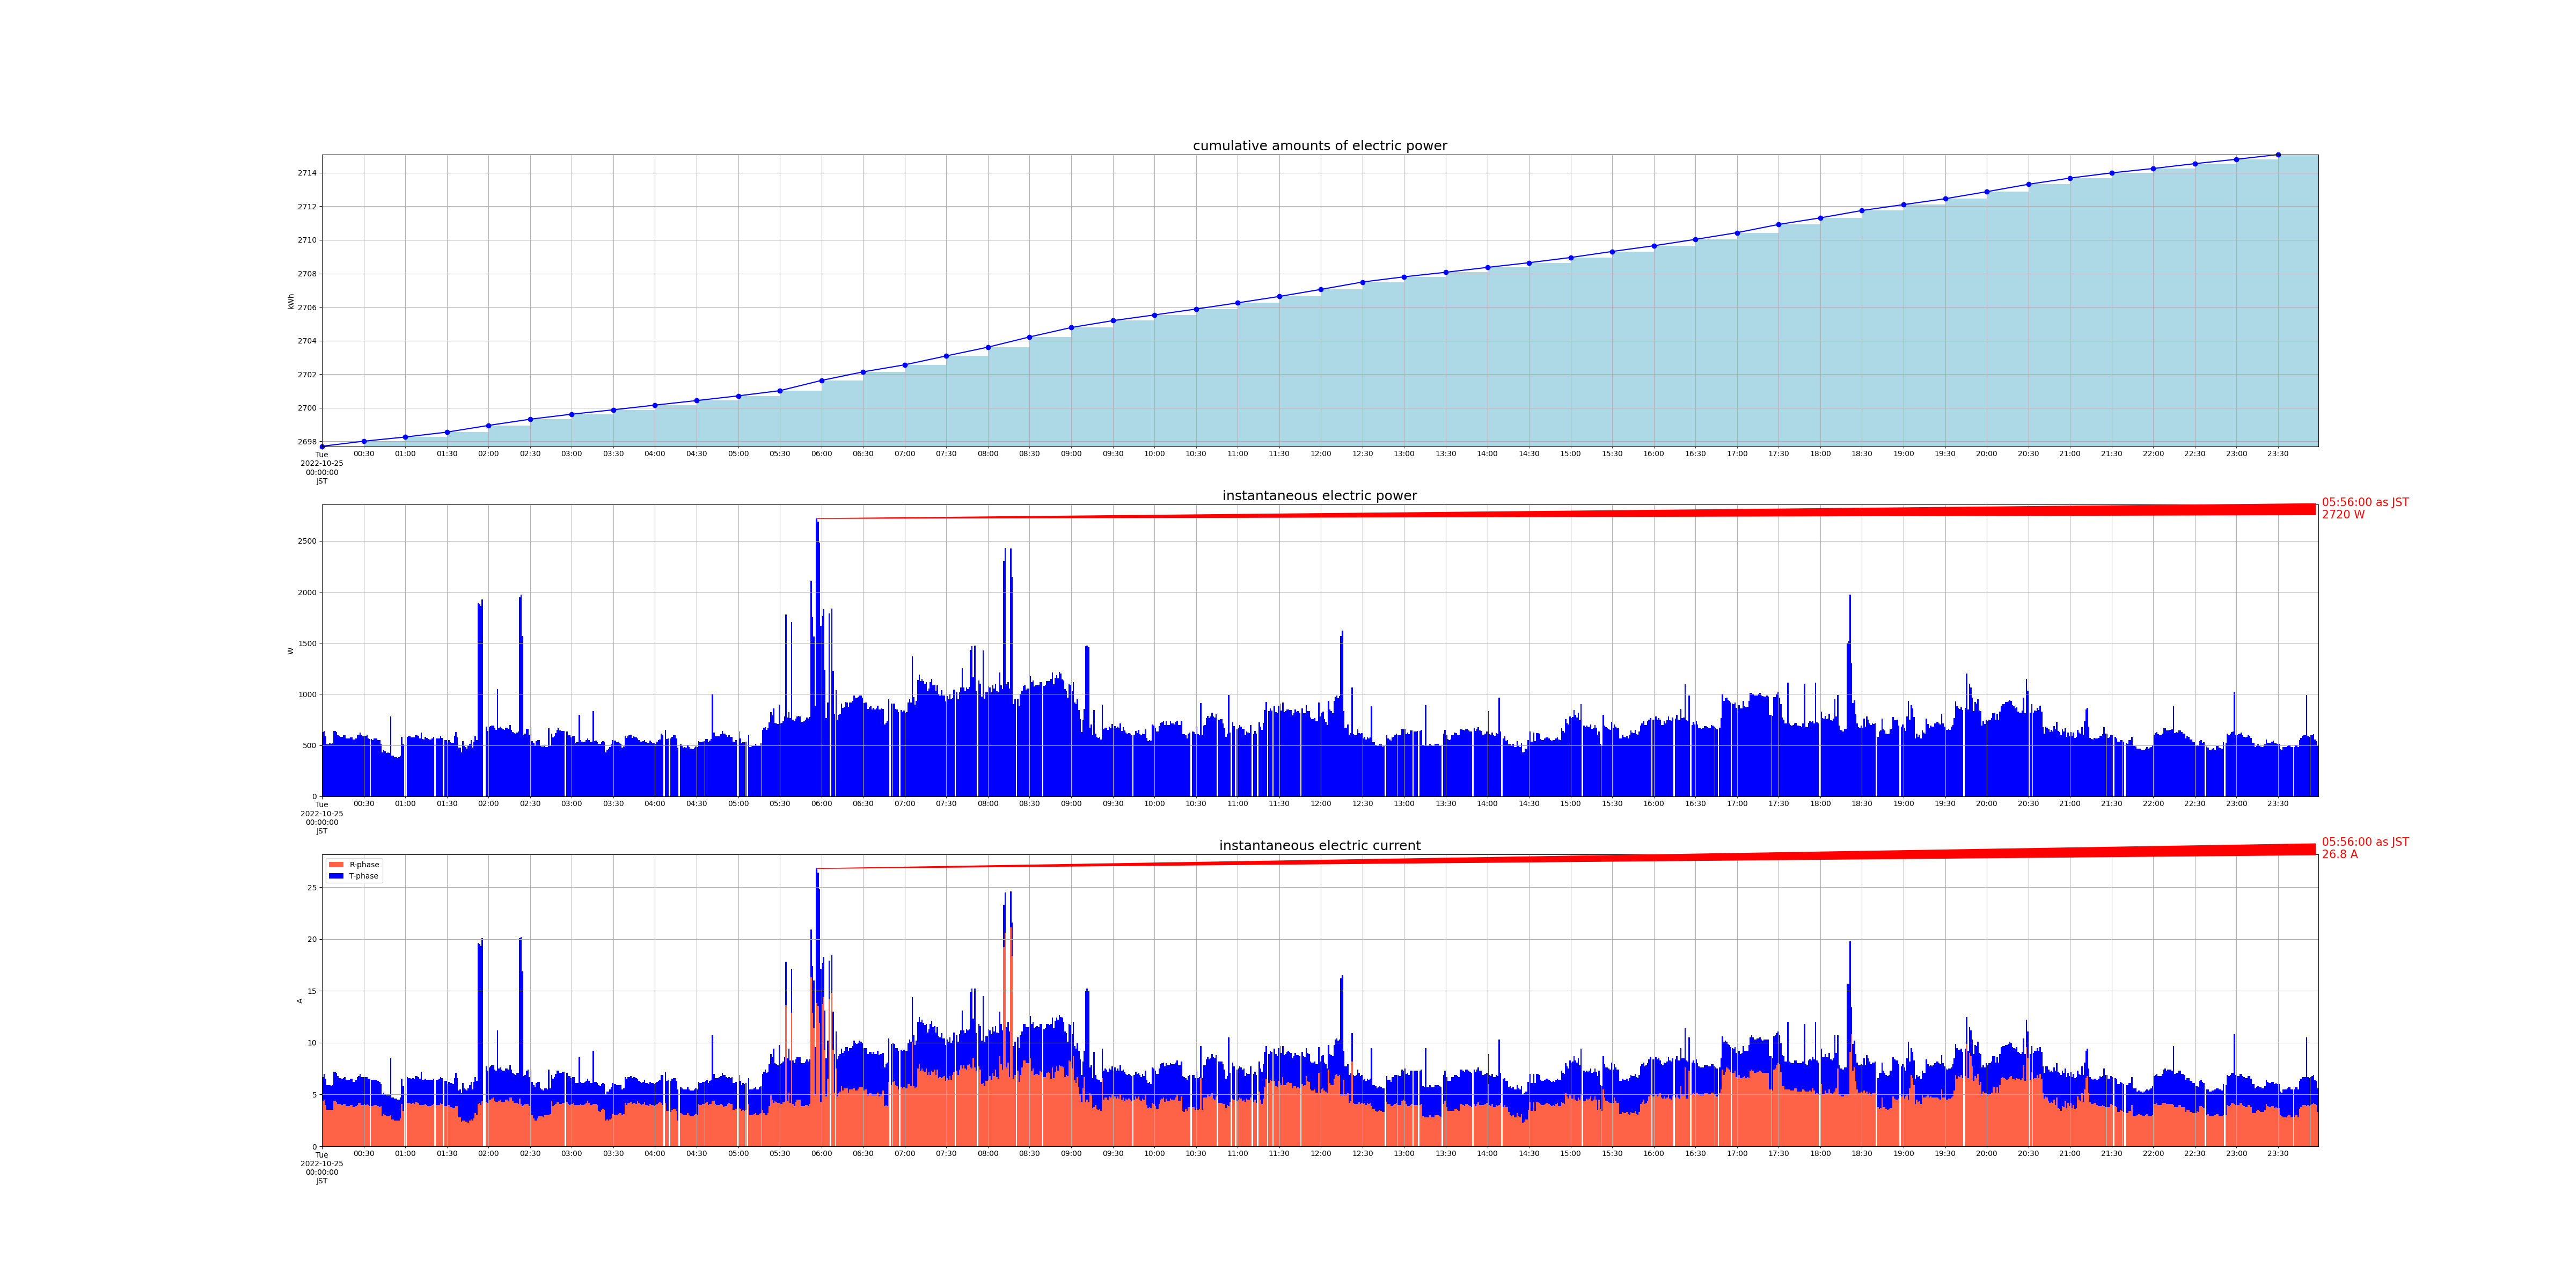

Source data for this figure (header and first rows):
measured_at, sensor_id, cumlative_kwh, instant_watt, instant_ampere_R, instant_ampere_T
2022-10-25 00:00:00+09:00, smartmeter, , 628.0, , 
2022-10-25 00:00:00+09:00, smartmeter, , , 4.4, 2.3
2022-10-25 00:00:00+09:00, smartmeter, 2698, , , 
2022-10-25 00:01:01+09:00, smartmeter, , 640.0, , 
2022-10-25 00:01:01+09:00, smartmeter, , , 4.5, 2.5
2022-10-25 00:02:00+09:00, smartmeter, , 588.0, , 
2022-10-25 00:02:00+09:00, smartmeter, , , 4.0, 2.5
2022-10-25 00:03:00+09:00, smartmeter, , 516.0, , 
2022-10-25 00:03:00+09:00, smartmeter, , , 3.5, 2.4
2022-10-25 00:04:01+09:00, smartmeter, , 508.0, , 
2022-10-25 00:04:01+09:00, smartmeter, , , 3.5, 2.4
2022-10-25 00:05:00+09:00, smartmeter, , 520.0, , 
2022-10-25 00:05:00+09:00, smartmeter, , , 3.5, 2.4
2022-10-25 00:06:01+09:00, smartmeter, , 512.0, , 
2022-10-25 00:06:01+09:00, smartmeter, , , 3.5, 2.3
2022-10-25 00:07:00+09:00, smartmeter, , 520.0, , 
2022-10-25 00:07:00+09:00, smartmeter, , , 3.5, 2.4
2022-10-25 00:08:00+09:00, smartmeter, , 640.0, , 
2022-10-25 00:08:00+09:00, smartmeter, , , 4.4, 2.8
2022-10-25 00:09:00+09:00, smartmeter, , 640.0, , 
2022-10-25 00:09:00+09:00, smartmeter, , , 4.4, 2.8
2022-10-25 00:10:01+09:00, smartmeter, , 628.0, , 
2022-10-25 00:10:01+09:00, smartmeter, , , 4.3, 2.8
2022-10-25 00:11:01+09:00, smartmeter, , 600.0, , 
2022-10-25 00:11:01+09:00, smartmeter, , , 4.1, 2.7
2022-10-25 00:12:00+09:00, smartmeter, , 588.0, , 
2022-10-25 00:12:00+09:00, smartmeter, , , 4.1, 2.5
2022-10-25 00:13:01+09:00, smartmeter, , 584.0, , 
2022-10-25 00:13:01+09:00, smartmeter, , , 4.1, 2.5
2022-10-25 00:14:01+09:00, smartmeter, , 580.0, , 
2022-10-25 00:14:01+09:00, smartmeter, , , 4.0, 2.5
2022-10-25 00:15:01+09:00, smartmeter, , 600.0, , 
2022-10-25 00:15:01+09:00, smartmeter, , , 4.1, 2.5
2022-10-25 00:16:01+09:00, smartmeter, , 596.0, , 
2022-10-25 00:16:01+09:00, smartmeter, , , 4.1, 2.6
2022-10-25 00:17:00+09:00, smartmeter, , 564.0, , 
2022-10-25 00:17:00+09:00, smartmeter, , , 3.9, 2.5
2022-10-25 00:18:01+09:00, smartmeter, , 568.0, , 
2022-10-25 00:18:01+09:00, smartmeter, , , 3.9, 2.5
2022-10-25 00:19:00+09:00, smartmeter, , 564.0, , 
2022-10-25 00:19:00+09:00, smartmeter, , , 3.9, 2.5
2022-10-25 00:20:01+09:00, smartmeter, , 576.0, , 
2022-10-25 00:20:01+09:00, smartmeter, , , 4.0, 2.5
2022-10-25 00:21:01+09:00, smartmeter, , 576.0, , 
2022-10-25 00:21:01+09:00, smartmeter, , , 4.0, 2.5
2022-10-25 00:22:01+09:00, smartmeter, , 556.0, , 
2022-10-25 00:22:01+09:00, smartmeter, , , 3.8, 2.4
2022-10-25 00:23:01+09:00, smartmeter, , 556.0, , 
2022-10-25 00:23:01+09:00, smartmeter, , , 3.8, 2.4
2022-10-25 00:24:00+09:00, smartmeter, , 568.0, , 
2022-10-25 00:24:00+09:00, smartmeter, , , 3.9, 2.5
2022-10-25 00:25:01+09:00, smartmeter, , 596.0, , 
2022-10-25 00:25:01+09:00, smartmeter, , , 4.0, 2.7
2022-10-25 00:26:01+09:00, smartmeter, , 604.0, , 
2022-10-25 00:26:01+09:00, smartmeter, , , 4.2, 2.6
2022-10-25 00:27:01+09:00, smartmeter, , 624.0, , 
2022-10-25 00:27:01+09:00, smartmeter, , , 4.2, 2.8
2022-10-25 00:28:01+09:00, smartmeter, , 600.0, , 
2022-10-25 00:28:01+09:00, smartmeter, , , 4.0, 2.7
2022-10-25 00:29:00+09:00, smartmeter, , 588.0, , 
... 2,770 more rows
